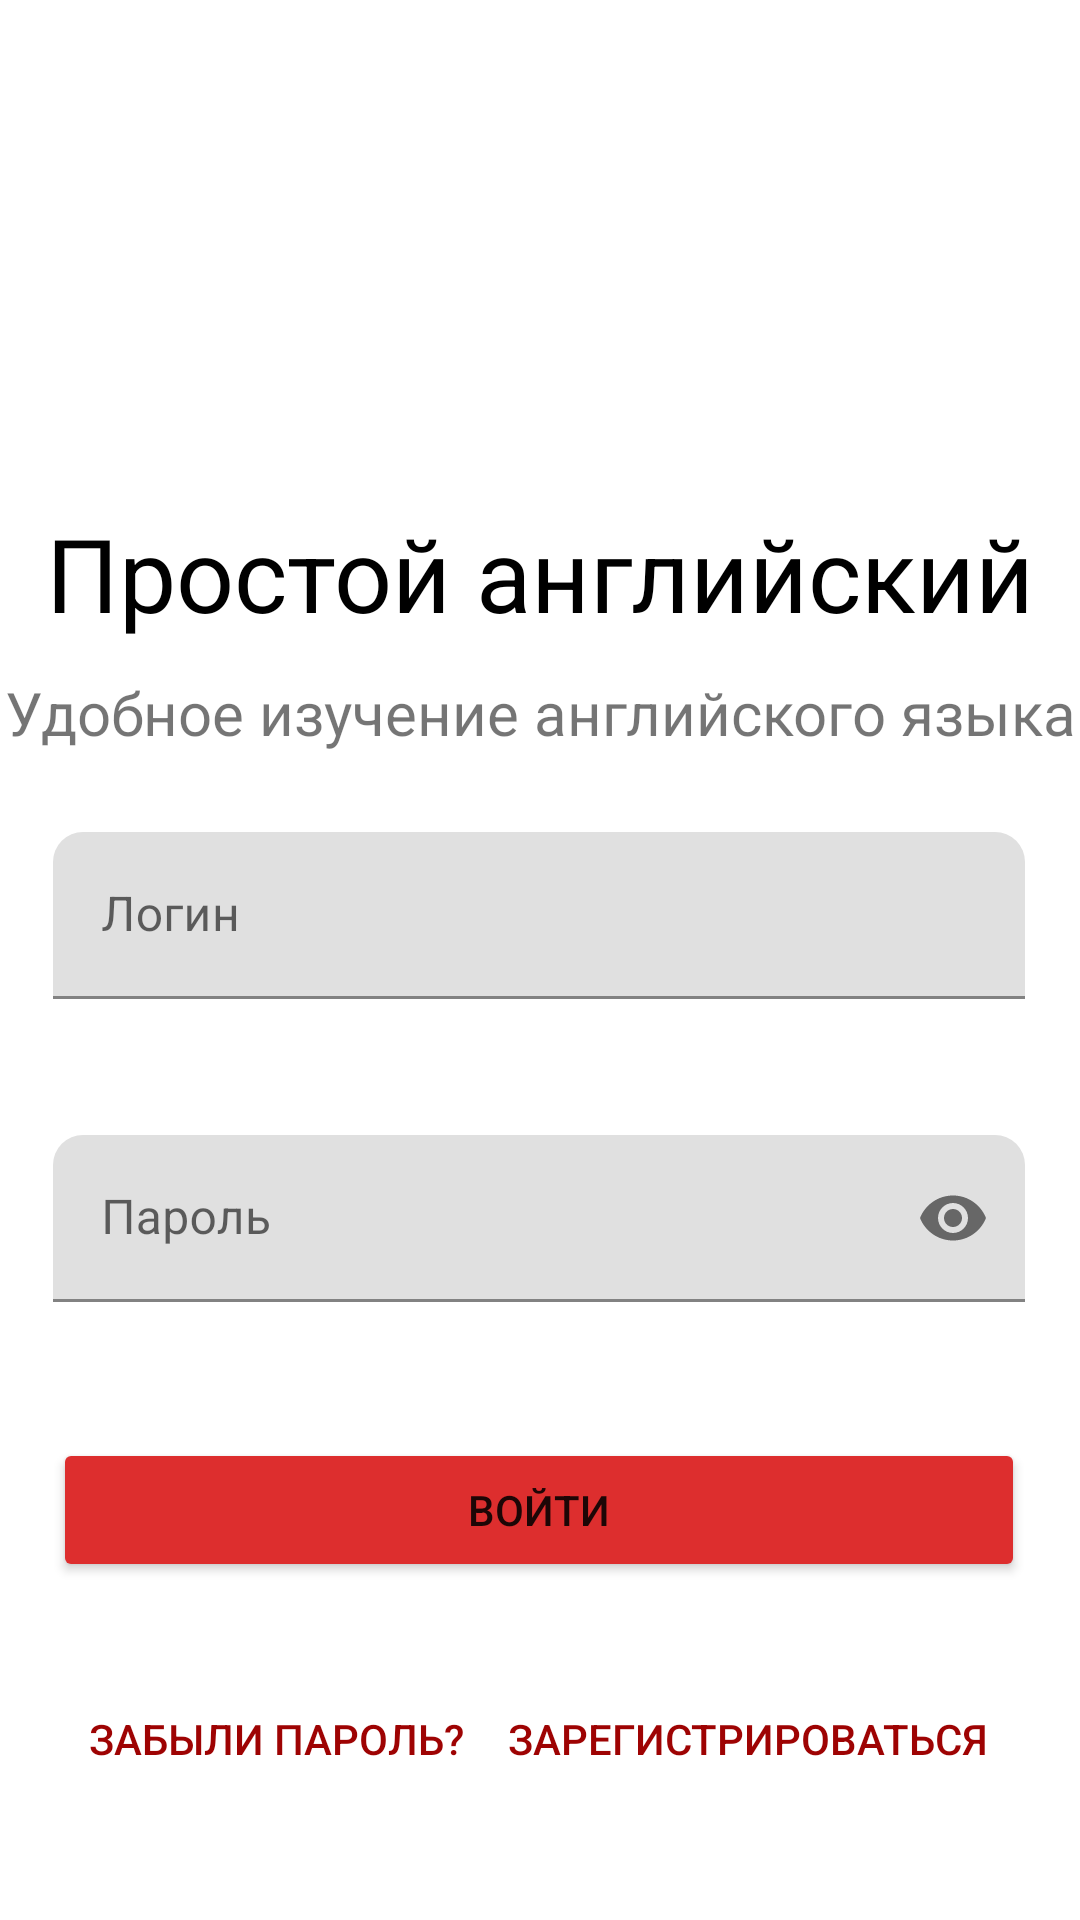

Reconstruct the res/layout file that produces this screen, plus the resources it refers to.
<!-- AndroidManifest.xml: application theme Theme.Simple_english -->
<!-- res/layout/activity_sign_in.xml -->
<?xml version="1.0" encoding="utf-8"?>
<androidx.constraintlayout.widget.ConstraintLayout xmlns:android="http://schemas.android.com/apk/res/android"
    xmlns:app="http://schemas.android.com/apk/res-auto"
    xmlns:tools="http://schemas.android.com/tools"
    android:layout_width="match_parent"
    android:layout_height="match_parent"
    tools:context=".SignIn">

    <TextView
        android:id="@+id/app_name"
        android:layout_width="wrap_content"
        android:layout_height="wrap_content"
        android:text="@string/app_title"
        android:textColor="@android:color/black"
        android:textSize="34sp"
        app:layout_constraintBottom_toBottomOf="parent"
        app:layout_constraintEnd_toEndOf="parent"
        app:layout_constraintStart_toStartOf="parent"
        app:layout_constraintTop_toTopOf="parent"
        app:layout_constraintVertical_bias="0.283" />

    <TextView
        android:id="@+id/sign_in_view"
        android:layout_width="wrap_content"
        android:layout_height="wrap_content"
        android:text="@string/sign_in"
        android:textSize="20sp"
        app:layout_constraintBottom_toBottomOf="parent"
        app:layout_constraintEnd_toEndOf="parent"
        app:layout_constraintStart_toStartOf="parent"
        app:layout_constraintTop_toBottomOf="@+id/app_name"
        app:layout_constraintVertical_bias="0.026" />

    <LinearLayout
        android:id="@+id/linearLayout"
        android:layout_width="0dp"
        android:layout_height="wrap_content"
        android:orientation="vertical"
        app:layout_constraintBottom_toBottomOf="parent"
        app:layout_constraintEnd_toEndOf="parent"
        app:layout_constraintHorizontal_bias="0.487"
        app:layout_constraintStart_toStartOf="parent"
        app:layout_constraintTop_toBottomOf="@+id/sign_in_view"
        app:layout_constraintVertical_bias="0.189"
        app:layout_constraintWidth_percent="0.9">

        <com.google.android.material.textfield.TextInputLayout
            android:id="@+id/login_layout"
            android:layout_width="match_parent"
            android:layout_height="match_parent"
            android:layout_marginBottom="25dp"
            android:transitionName="login"
            app:boxCornerRadiusTopEnd="10dp"
            app:boxCornerRadiusTopStart="10dp"
            app:errorEnabled="true">

            <com.google.android.material.textfield.TextInputEditText
                android:id="@+id/login"
                android:layout_width="match_parent"
                android:layout_height="wrap_content"
                android:hint="@string/login"
                android:inputType="textAutoComplete|textEmailAddress"
                android:textColorHint="#616161" />
        </com.google.android.material.textfield.TextInputLayout>

        <com.google.android.material.textfield.TextInputLayout
            android:id="@+id/password_layout"
            android:layout_width="match_parent"
            android:layout_height="match_parent"
            android:transitionName="password"
            app:boxCornerRadiusTopEnd="10dp"
            app:boxCornerRadiusTopStart="10dp"
            app:errorEnabled="true"
            app:passwordToggleEnabled="true">

            <com.google.android.material.textfield.TextInputEditText
                android:id="@+id/password"
                android:layout_width="match_parent"
                android:layout_height="wrap_content"
                android:hint="@string/password"
                android:inputType="textPassword|textAutoComplete"
                android:textColorHint="#616161" />
        </com.google.android.material.textfield.TextInputLayout>

        <Space
            android:layout_width="match_parent"
            android:layout_height="25dp" />

        <Button
            android:id="@+id/sign_in_button"
            android:layout_width="match_parent"
            android:layout_height="wrap_content"
            android:backgroundTint="#DD2E2E"
            android:gravity="center"
            android:onClick="onSignInButtonClick"
            android:text="@string/log_in_button_text"
            app:cornerRadius="20dp" />

    </LinearLayout>

    <Button
        android:id="@+id/forgot_password_button"
        style="@style/Widget.AppCompat.Button.Borderless"
        android:layout_width="wrap_content"
        android:layout_height="wrap_content"
        android:onClick="onResetPasswordClicked"
        android:text="@string/forgot_password"
        android:textColor="#9E0303"
        app:layout_constraintBottom_toBottomOf="parent"
        app:layout_constraintEnd_toEndOf="@+id/linearLayout"
        app:layout_constraintHorizontal_bias="0.0"
        app:layout_constraintStart_toStartOf="@+id/linearLayout"
        app:layout_constraintTop_toBottomOf="@+id/linearLayout"
        app:layout_constraintVertical_bias="0.437" />

    <ProgressBar
        android:id="@+id/sign_in_progress"
        style="@android:style/Widget.DeviceDefault.Light.ProgressBar.Large.Inverse"
        android:layout_width="wrap_content"
        android:layout_height="wrap_content"
        android:visibility="gone"
        app:layout_constraintBottom_toBottomOf="parent"
        app:layout_constraintEnd_toEndOf="parent"
        app:layout_constraintStart_toStartOf="parent"
        app:layout_constraintTop_toTopOf="parent" />

    <Button
        android:id="@+id/SignUpButton"
        style="@style/Widget.AppCompat.Button.Borderless"
        android:layout_width="wrap_content"
        android:layout_height="wrap_content"
        android:onClick="onSignUpButtonClick"
        android:text="@string/sign_up"
        android:textColor="#9E0303"
        app:layout_constraintBottom_toBottomOf="parent"
        app:layout_constraintEnd_toEndOf="@+id/linearLayout"
        app:layout_constraintHorizontal_bias="1.0"
        app:layout_constraintStart_toStartOf="@+id/linearLayout"
        app:layout_constraintTop_toBottomOf="@+id/linearLayout"
        app:layout_constraintVertical_bias="0.437" />

    <ImageView
        android:id="@+id/imageView"
        android:layout_width="200dp"
        android:layout_height="150dp"
        android:contentDescription="@string/uk_flag_description"
        app:layout_constraintBottom_toTopOf="@+id/app_name"
        app:layout_constraintEnd_toEndOf="@+id/app_name"
        app:layout_constraintStart_toStartOf="@+id/app_name"
        app:layout_constraintTop_toTopOf="parent"
        app:srcCompat="@drawable/flag" />

</androidx.constraintlayout.widget.ConstraintLayout>
<!-- resources referenced by this layout -->
<resources>
  <string name="app_title">Простой английский</string>
  <string name="forgot_password">Забыли пароль?</string>
  <string name="log_in_button_text">Войти</string>
  <string name="login">Логин</string>
  <string name="password">Пароль</string>
  <string name="sign_in">Удобное изучение английского языка</string>
  <string name="sign_up">Зарегистрироваться</string>
  <string name="uk_flag_description">UK flag</string>
  <style name="Theme.Simple_english" parent="Theme.MaterialComponents.DayNight.NoActionBar">
          
          <item name="colorPrimary">@color/purple_500</item>
          <item name="colorPrimaryVariant">@color/purple_700</item>
          <item name="colorOnPrimary">@color/white</item>
          
          <item name="colorSecondary">@color/teal_200</item>
          <item name="colorSecondaryVariant">@color/teal_700</item>
          <item name="colorOnSecondary">@color/black</item>
          
          <item name="android:statusBarColor">@android:color/transparent</item>
          <item name="android:windowTranslucentNavigation">true</item>
          <item name="android:windowLightStatusBar">true</item>
          
          <item name="android:windowActivityTransitions">true</item>
          <item name="android:windowEnterTransition">@android:transition/fade</item>
          <item name="android:windowExitTransition">@android:transition/fade</item>
      </style>
  <color name="purple_500">#FF6200EE</color>
  <color name="purple_700">#FF3700B3</color>
  <color name="white">#FFFFFFFF</color>
  <color name="teal_200">#FF03DAC5</color>
  <color name="teal_700">#FF018786</color>
  <color name="black">#FF000000</color>
</resources>
